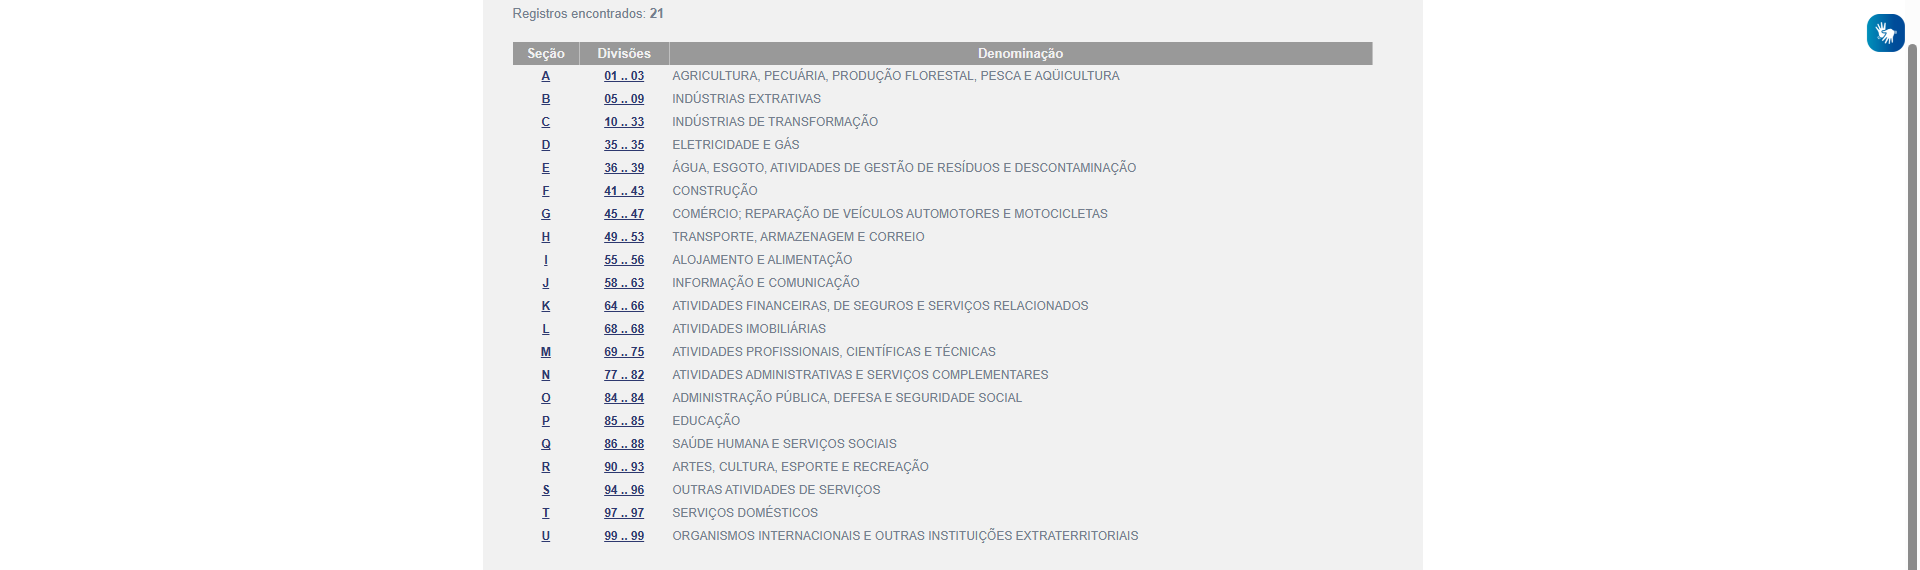
Task: Roit technical test.
Workflow: InitAllApplications

Step 1: get-text from the table in window 'IBGE | Concla | Busca online' (msedge.exe)
